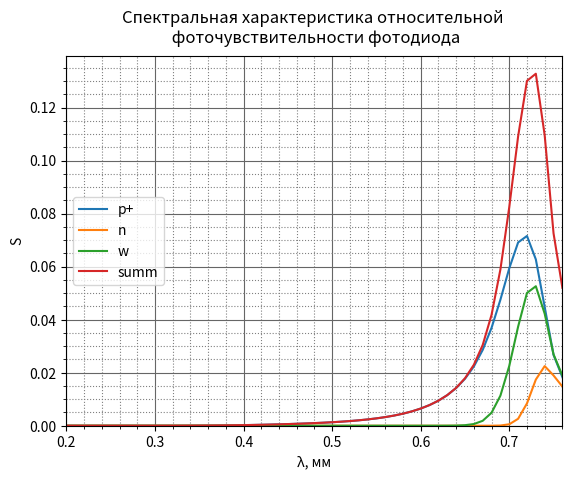
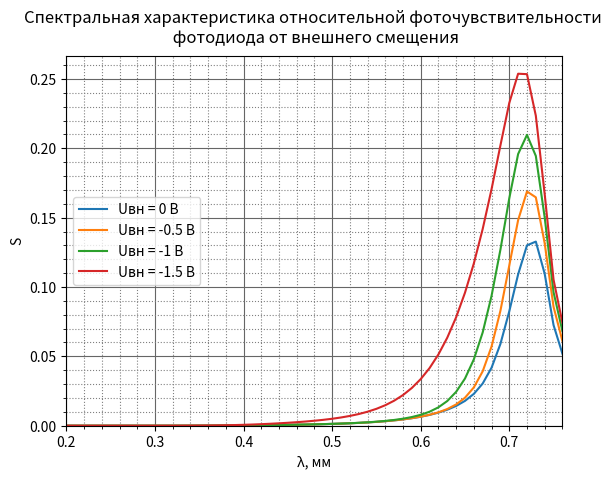

Write Python code to recreate these figures, in order.
# импортируем расчетные библиотеки
import math
import numpy as np
import matplotlib.pyplot as plt
import matplotlib.ticker as ticker

class Physical_quantities:
    def __init__(self):
        self.q = 1.6e-19 # charge in Si
        self.k = 8.617e-5 # Boltzmann constant, eV
        self.epsilond_0 = 8.85E-14 # F/sm

class List_of_param():
    # Create a necessary lists for calculating param and drawing the graphs
    def __init__(self, n):
        # создание нулевого массива длинной n
        self.new_list = np.zeros(n)

class Initial_param:
    def __init__(self):
        self.x = 0.75 # mkm
        self.N = 7E15 # sm^-3
        self.talu = 1E-4 # s
        self.N_plus = self.N * 100 # sm^-3
        self.S = 5E4 # sm/s
        self.epsilond = 16
        self.Eg = 0.67 # eV
        self.d = 5 # mkm
        self.I0 = 1E15 # Vt/sm
        self.ni = 24000000000000 # sm^-3
        self.dp = 50 # sm^2/s
        self.dn = 100 # sm^2/s

class Culculation_param:
    def find_n(self, lambd):
        return 4 + 0.001106337 - 0.00314503 / lambd + 0.492812 / (lambd ** 2) - 0.601906 / (lambd ** 3) + 0.982897 / (lambd ** 4)

    def find_k(self, lambd):
        return -8342.9 * lambd ** 6 + 27697 * lambd ** 5 - 37013 * lambd ** 4 + 25399 * lambd ** 3 - 9410.2 * lambd ** 2 + 1773.8 * lambd - 128.92
    
    def find_Re(self, lambd):
        return (self.find_n(lambd) - 1) ** 2 / (self.find_n(lambd) + 1) ** 2

    def find_alfa(self, k, lambd):
        return 4 * np.pi * self.find_k(lambd) / (lambd * 1E-4)

    def find_G_x(self, x, k, lambd):
        return self.I0 * (1 - self.find_Re(lambd)) * self.find_alfa(k, lambd) * np.exp(-x * self.find_alfa(k, lambd))

class Draw_graph(Culculation_param):
    def __init__(self, U):
        Physical_quantities.__init__(self)
        Initial_param.__init__(self)
        self.Sn_list = list()
        self.Sp_list = list()
        self.Sw_list = list()
        self.lambd_list = list()
        self.U = U
        # Вводим область от 0.2 до 0.76 ввиду того, что апроксимация для функции параметра k была выведена для этих границ (сайт дает только такие)
        self.lambd_min = 0.2
        self.lambd_max = 0.76
        self.lambd_step = 0.01

    def count_S(self):
        m = 100

        # Задаем нулевые массивы для глубины и генерации, а также рассчитываем величину приращения dx
        x_list = List_of_param(m).new_list
        G_list = List_of_param(m).new_list
        dx = self.d * 1E-4 / (m - 1)

        # Рассчитываем контактную разность потенциалов и ширину ОПЗ (в том числе с каждой стороны от x)
        fk = 0.026 * np.log(self.N * self.N_plus / (self.ni ** 2))
        Nb = self.N * self.N_plus/ (self.N + self.N_plus)
        Wp = ((2 * self.epsilond * self.epsilond_0 * Nb * (fk - self.U) / self.q) ** 0.5) / self.N_plus
        Wn = ((2 * self.epsilond * self.epsilond_0 * Nb * (fk - self.U) / self.q) ** 0.5) / self.N
        W = Wn + Wp
    
        # Рассчитываем число индексов для каждой области (нужно будет, чтобы разбить на разные массивы каждой области)
        sp = int((self.x * 1E-4 - Wp) * m / (self.d * 1E-4))
        sn = int((self.d * 1E-4 - self.x * 1E-4 - Wn) * m / (self.d * 1E-4))
        sw = m - sn - sp

        # Задаем необходимые нулевые массивы
        Gp_list = List_of_param(sp).new_list
        Gn_list = List_of_param(sn).new_list
        xn_list = List_of_param(sn).new_list
        xp_list = List_of_param(sp).new_list
        dpn_list = List_of_param(sn).new_list
        dnp_list = List_of_param(sp).new_list
        dpn1_list = List_of_param(sn).new_list
        dnp1_list = List_of_param(sp).new_list

        # Разбиваем массив с общей генерацией и глубиной на частные массивы для p и n области
        Gp_list = G_list[0 : sp]
        Gn_list = G_list[m - sn : m]
        xp_list = x_list[0 : sp]
        xn_list = x_list[m - sn : m]

        dpn_list = Gn_list * self.talu
        dnp_list = Gp_list * self.talu

        # --------------------------------------------------------------------------------------------------

        # Прогоночка p+
        a_list = List_of_param(sp).new_list
        d1_list = List_of_param(sp).new_list
        b_list = List_of_param(sp).new_list
        r_list = List_of_param(sp).new_list
        de_list = List_of_param(sp).new_list
        la_list = List_of_param(sp).new_list

        # Левые границы
        b_list[0] = 1
        a_list[0] = self.S * dx / self.dn - 1
        d1_list[0] = 0
        r_list[0] = 0

        de_list[0] = -d1_list[0] / a_list[0]
        la_list[0] = r_list[0] / a_list[0]

        # Правые границы
        b_list[sp - 1] = 0
        a_list[sp - 1] = 1
        d1_list[sp - 1] = 0
        r_list[sp - 1] = 0

        for lambd in np.arange(self.lambd_min, self.lambd_max, self.lambd_step):
            for i in range (0, m):
                x_list[i] = i * dx
                G_list[i] = self.find_G_x(x_list[i], self.find_k(lambd), lambd)

            for j in range (0, 100):
                for i in range (1, sp - 1):
                    d1_list[i] = 1
                    a_list[i] = -2 - (dx * dx / (self.dn * self.talu))
                    b_list[i] = 1
                    r_list[i] = -dx * dx * Gp_list[i] / self.dn
                
                for i in range(1, sp):
                    de_list[i] = -(d1_list[i] / (a_list[i] + b_list[i] * de_list[i - 1]))
                    la_list[i] = (r_list[i] - b_list[i] * la_list[i - 1]) / (a_list[i] + b_list[i] * de_list[i - 1])

                dnp_list[sp - 1] = la_list[sp - 1]

                for i in range (sp - 2, -1, -1):
                    dnp_list[i] = de_list[i] * dnp_list[i + 1] + la_list[i]

                dnp1_list = dnp_list
            
            # Рассчитываем ток и относительную фоточувствительность. Формируем массивы спектра и фоточувствительности каждоый области
            k = self.find_k(lambd)
            alfa = self.find_alfa(k, lambd)
            jn = self.q * self.dn * (dnp_list[sp - 2] - dnp_list[sp - 1]) / dx
            P = self.I0 * self.q * 1.24 / lambd
            S = abs(jn / P)
            self.lambd_list.append(lambd)
            self.Sn_list.append(S)

        # --------------------------------------------------------------------------------------------------

        # Прогоночка для n
        a_list = List_of_param(sn).new_list
        d1_list = List_of_param(sn).new_list
        b_list = List_of_param(sn).new_list
        r_list = List_of_param(sn).new_list
        de_list = List_of_param(sn).new_list
        la_list = List_of_param(sn).new_list

        # Правые границы
        b_list[sn - 1] = 1
        a_list[sn - 1] = self.S * dx / self.dp - 1
        d1_list[sn - 1] = 0
        r_list[sn - 1] = 0

        # Левые границы
        b_list[0] = 0
        a_list[0] = 1
        d1_list[0] = 0
        r_list[0] = 0

        de_list[0] = -d1_list[0] / a_list[0]
        la_list[0] = r_list[0] / a_list[0]

        for lambd in np.arange(self.lambd_min, self.lambd_max, self.lambd_step):
            for i in range (0, m):
                x_list[i] = i * dx
                G_list[i] = self.find_G_x(x_list[i], self.find_k(lambd), lambd)

            for j in range (0, 100):
                for i in range (1, sn - 1):
                    d1_list[i] = 1
                    a_list[i] = -2 - (dx * dx / (self.dp * self.talu))
                    b_list[i] = 1
                    r_list[i] = -dx * dx * Gn_list[i] / self.dp
                
                for i in range(1, sn):
                    de_list[i] = -(d1_list[i] / (a_list[i] + b_list[i] * de_list[i - 1]))
                    la_list[i] = (r_list[i] - b_list[i] * la_list[i - 1]) / (a_list[i] + b_list[i] * de_list[i - 1])

                dpn_list[sn - 1] = la_list[sn - 1]

                for i in range (sp - 2, -1, -1):
                    dpn_list[i] = de_list[i] * dpn_list[i + 1] + la_list[i]

                dpn1_list = dpn_list

            # Рассчитываем ток и относительную фоточувствительность. Формируем массивы спектра и фоточувствительности каждоый области
            k = self.find_k(lambd)
            alfa = self.find_alfa(k, lambd)
            P = self.I0 * self.q * 1.24 / lambd
            jp = self.q * self.dp * (dpn_list[1] - dpn_list[0]) / dx
            jw = self.q * self.I0 * (1 - self.find_Re(lambd)) * np.exp(-alfa * (self.x * 1E-4 + Wp)) - \
            self.q * self.I0 * (1 - self.find_Re(lambd)) * np.exp(-alfa * (self.x * 1E-4 - Wn))
            Sp = abs(jp / P)
            Sw = abs(jw / P)
            self.Sp_list.append(Sp)
            self.Sw_list.append(Sw)
        
        # тут просто сложение элементов трех массивов, чтоб определить общую S
        self.S_list = list(map(lambda x, y, z: x + y + z, self.Sp_list, self.Sw_list, self.Sn_list))

def draw_S(lambd_list, lambd_min, lambd_max, Sn_list, Sp_list, Sw_list, S_list):
    fig, axes = plt.subplots()

    axes.plot(lambd_list, Sn_list, label='p+')
    axes.plot(lambd_list, Sp_list, label='n')
    axes.plot(lambd_list, Sw_list, label='w')
    axes.plot(lambd_list, S_list, label='summ')
    axes.set_xlim(lambd_min, lambd_max)
    axes.set_ylim(0)
    plt.legend(loc=6)

    plt.title('Спектральная характеристика относительной \n фоточувствительности фотодиода', pad=10)
    plt.xlabel('λ, мм')
    plt.ylabel('S')

    # Добавление дополнительной ссетки
    axes.grid(which='major', color = '#666666')
    axes.minorticks_on()
    axes.grid(which='minor', color = 'gray', linestyle = ':')

    plt.show()

def draw_S_V(lambd_list, lambd_min, lambd_max, S_V1_list, S_V2_list, S_V3_list, S_V4_list, V1, V2, V3, V4):
    fig, axes = plt.subplots()

    axes.plot(lambd_list, S_V1_list, label=f'Uвн = {V1} В')
    axes.plot(lambd_list, S_V2_list, label=f'Uвн = {V2} В')
    axes.plot(lambd_list, S_V3_list, label=f'Uвн = {V3} В')
    axes.plot(lambd_list, S_V4_list, label=f'Uвн = {V4} В')
    axes.set_xlim(lambd_min, lambd_max)
    axes.set_ylim(0)
    plt.legend(loc=6)

    plt.title('Спектральная характеристика относительной фоточувствительности \n фотодиода от внешнего смещения', pad=10)
    plt.xlabel('λ, мм')
    plt.ylabel('S')

    # Добавление дополнительной ссетки
    axes.grid(which='major', color = '#666666')
    axes.minorticks_on()
    axes.grid(which='minor', color = 'gray', linestyle = ':')

    plt.show()

def main():
    Ge = Draw_graph(0)
    Ge.count_S()
    draw_S(Ge.lambd_list, Ge.lambd_min, Ge.lambd_max, Ge.Sn_list, Ge.Sp_list, Ge.Sw_list, Ge.S_list)
    Ge_V1 = Draw_graph(0)
    Ge_V2 = Draw_graph(-0.5)
    Ge_V3 = Draw_graph(-1)
    Ge_V4 = Draw_graph(-1.5)
    Ge_V1.count_S()
    Ge_V2.count_S()
    Ge_V3.count_S()
    Ge_V4.count_S()
    draw_S_V(Ge.lambd_list, Ge.lambd_min, Ge.lambd_max, Ge_V1.S_list, Ge_V2.S_list, Ge_V3.S_list, Ge_V4.S_list, Ge_V1.U, Ge_V2.U, Ge_V3.U, Ge_V4.U)

# запускаем тело программы
if __name__ == "__main__":
    main()